Run: headless pygame with SDL's dummy video driver; simulated clock (each Clock.tick advances the game by its frame time, no real sleeping); random seed 0; keys injected as events and as key.get_pressed() state; no mouse input.
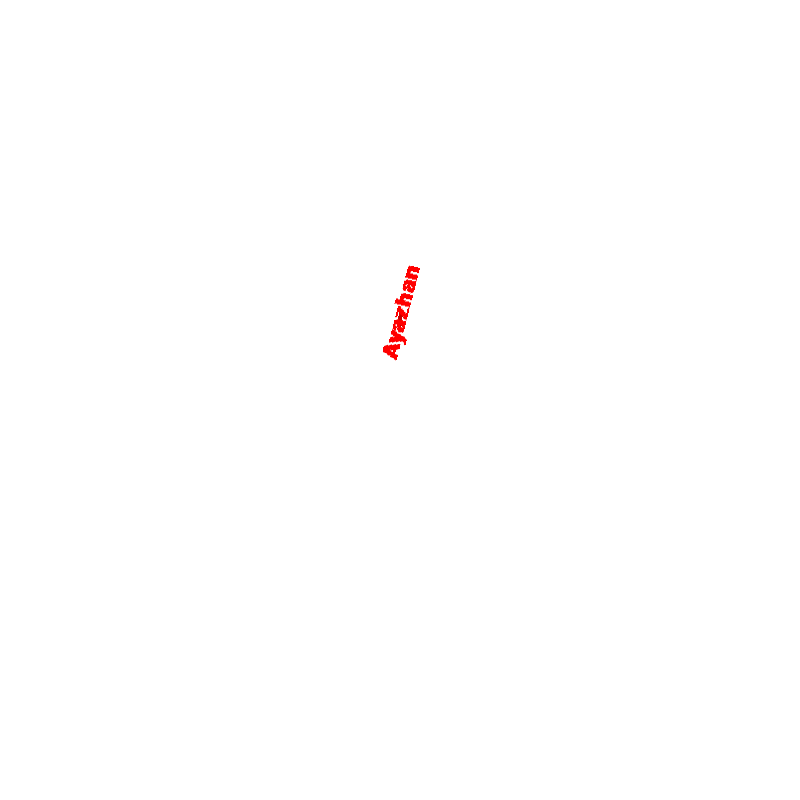
Frame 1 of 4 · flips 1–60 · no input
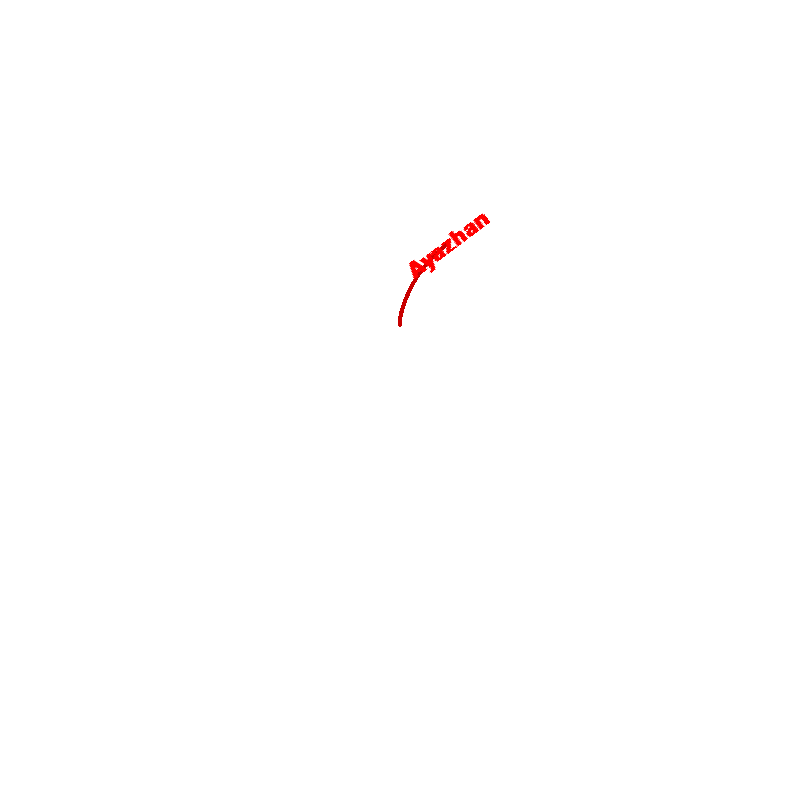
Frame 2 of 4 · flips 61–180 · tapped SPACE, RETURN · held RIGHT (→), D
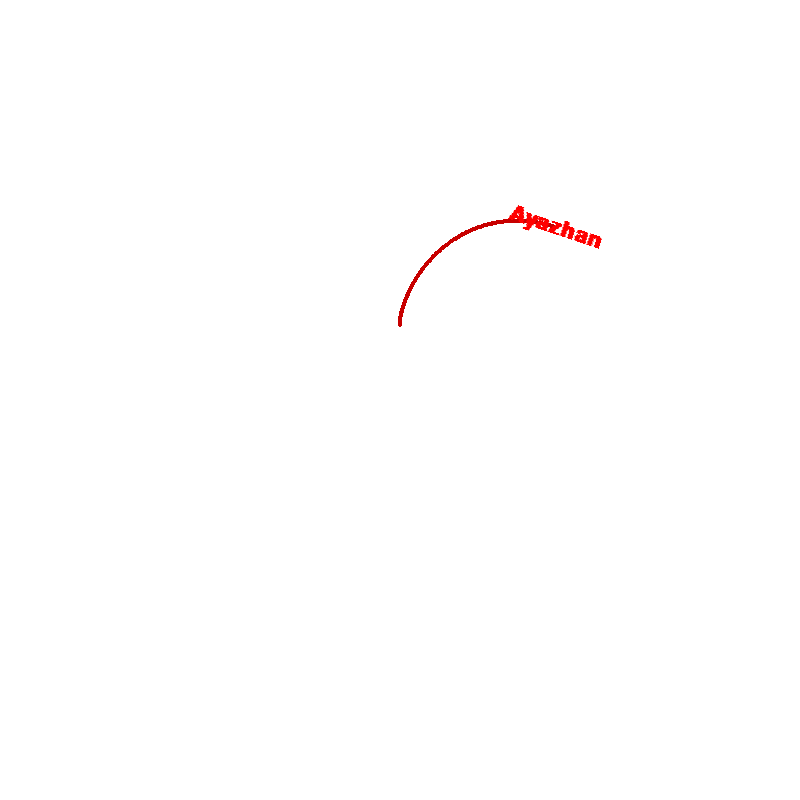
Frame 3 of 4 · flips 181–300 · held DOWN (↓), S
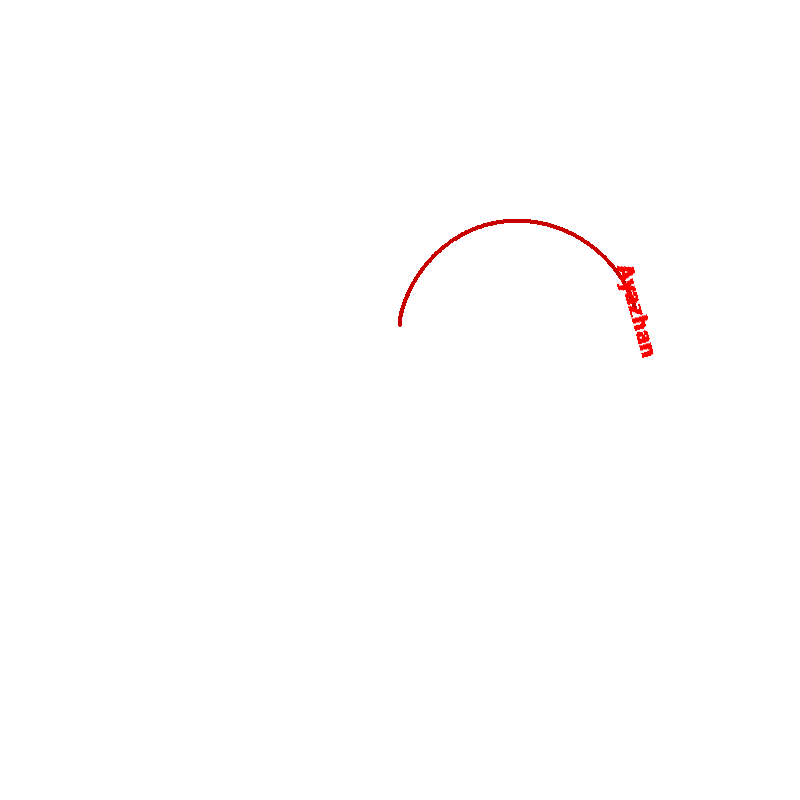
Frame 4 of 4 · flips 301–420 · held LEFT (←), A, UP (↑), W

The pygame program that drew these frames:

import pygame
import math

# Init
pygame.init()
width, height = 800, 800
screen = pygame.display.set_mode((width, height))
pygame.display.set_caption("Ayazhan Drawing Heart ❤️")
clock = pygame.time.Clock()

# Colors and font
WHITE = (255, 255, 255)
RED = (255, 0, 0)
DARK_RED = (200, 0, 0)
font = pygame.font.SysFont("Georgia", 32, bold=True)

# Generate heart path
scale = 15
center_x, center_y = width // 2, height // 2
heart_path = []

for t in range(0, 3600):  # finer resolution
    rad = math.radians(t / 10)
    x = 16 * math.sin(rad) ** 3
    y = 13 * math.cos(rad) - 5 * math.cos(2 * rad) - 2 * math.cos(3 * rad) - math.cos(4 * rad)
    x *= scale
    y *= -scale
    heart_path.append((center_x + x, center_y + y))

# Text setup
text = "Ayazhan"
text_surface = font.render(text, True, RED)

# For trail tracking
trail_points = set()
index = 0
stopped = False

running = True
while running:
    screen.fill(WHITE)

    # Draw trail
    for pos in trail_points:
        pygame.draw.circle(screen, DARK_RED, (int(pos[0]), int(pos[1])), 2)

    if not stopped:
        # Move along path
        p1 = heart_path[index % len(heart_path)]
        p2 = heart_path[(index + 1) % len(heart_path)]

        # Direction
        dx = p2[0] - p1[0]
        dy = p2[1] - p1[1]
        angle = math.degrees(math.atan2(-dy, dx))

        # Rotate and draw word
        rotated_text = pygame.transform.rotate(text_surface, angle)
        rect = rotated_text.get_rect(center=p1)
        screen.blit(rotated_text, rect)

        # Add to trail
        trail_points.add(p1)

        # Stop when full heart drawn
        if len(trail_points) >= len(heart_path) - 5:  # small margin
            stopped = True

        # Progress
        index = (index + 2) % len(heart_path)

    pygame.display.flip()
    clock.tick(60)

    # Quit
    for event in pygame.event.get():
        if event.type == pygame.QUIT:
            running = False

pygame.quit()
